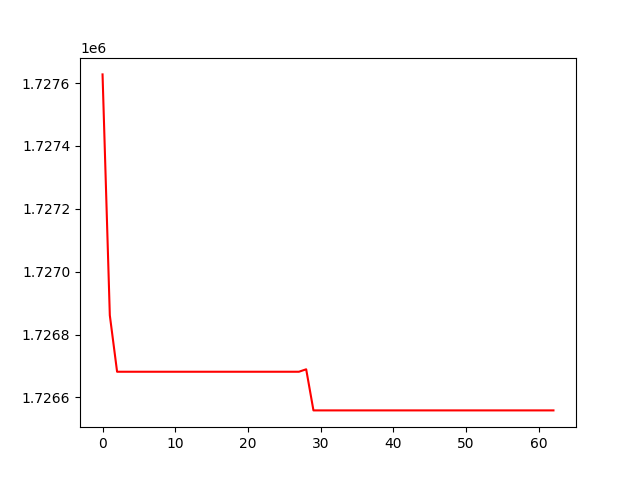

Data behind this chart, as committed beside it:
, 0
0, 1727628
1, 1726861
2, 1726682
3, 1726682
4, 1726682
5, 1726682
6, 1726682
7, 1726682
8, 1726682
9, 1726682
10, 1726682
11, 1726682
12, 1726682
13, 1726682
14, 1726682
15, 1726682
16, 1726682
17, 1726682
18, 1726682
19, 1726682
20, 1726682
21, 1726682
22, 1726682
23, 1726682
24, 1726682
25, 1726682
26, 1726682
27, 1726682
28, 1726690
29, 1726559
30, 1726559
31, 1726559
32, 1726559
33, 1726559
34, 1726559
35, 1726559
36, 1726559
37, 1726559
38, 1726559
39, 1726559
40, 1726559
41, 1726559
42, 1726559
43, 1726559
44, 1726559
45, 1726559
46, 1726559
47, 1726559
48, 1726559
49, 1726559
50, 1726559
51, 1726559
52, 1726559
53, 1726559
54, 1726559
55, 1726559
56, 1726559
57, 1726559
58, 1726559
59, 1726559
... 3 more rows
